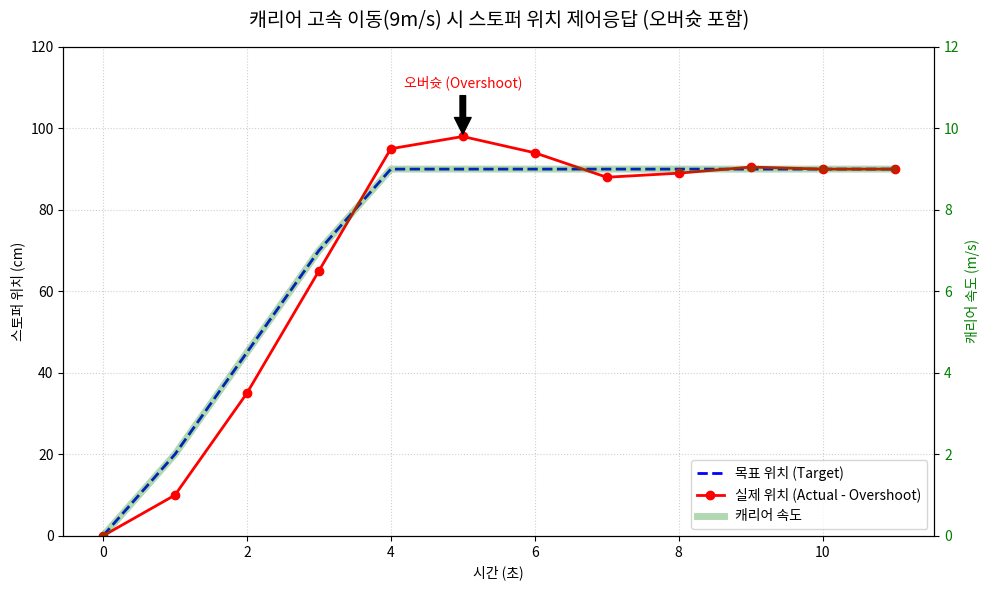

Reproduce this figure in Python.
import matplotlib.pyplot as plt

# 한글 폰트 설정 (환경에 맞춰 주석 해제/수정 필요)
# plt.rcParams['font.family'] = 'Malgun Gothic' 
plt.rcParams['axes.unicode_minus'] = False

# 데이터 정의 (수정된 값)
time = [0, 1, 2, 3, 4, 5, 6, 7, 8, 9, 10, 11]
speed = [0, 2.0, 4.5, 7.0, 9.0, 9.0, 9.0, 9.0, 9.0, 9.0, 9.0, 9.0]
target_pos = [0, 20, 45, 70, 90, 90, 90, 90, 90, 90, 90, 90]
actual_pos = [0, 10, 35, 65, 95, 98, 94, 88, 89, 90.5, 90, 90]

# 그래프 그리기
fig, ax1 = plt.subplots(figsize=(10, 6))

plt.title('캐리어 고속 이동(9m/s) 시 스토퍼 위치 제어응답 (오버슛 포함)', fontsize=14, pad=15)

# 왼쪽 Y축: 스토퍼 위치
ax1.set_xlabel('시간 (초)')
ax1.set_ylabel('스토퍼 위치 (cm)', color='black')
line1 = ax1.plot(time, target_pos, label='목표 위치 (Target)', color='blue', linestyle='--', linewidth=2)
line2 = ax1.plot(time, actual_pos, label='실제 위치 (Actual - Overshoot)', color='red', marker='o', linewidth=2)
ax1.tick_params(axis='y', labelcolor='black')
ax1.set_ylim(0, 120)

# 오른쪽 Y축: 캐리어 속도
ax2 = ax1.twinx()
ax2.set_ylabel('캐리어 속도 (m/s)', color='green')
line3 = ax2.plot(time, speed, label='캐리어 속도', color='green', alpha=0.3, linewidth=5)
ax2.tick_params(axis='y', labelcolor='green')
ax2.set_ylim(0, 12)

# 범례 및 그리드
lines = line1 + line2 + line3
labels = [l.get_label() for l in lines]
ax1.legend(lines, labels, loc='lower right')
ax1.grid(True, linestyle=':', alpha=0.6)

# 오버슛 구간 강조 (화살표 및 텍스트)
ax1.annotate('오버슛 (Overshoot)', xy=(5, 98), xytext=(5, 110),
             arrowprops=dict(facecolor='black', shrink=0.05),
             ha='center', fontsize=10, color='red')

plt.tight_layout()
plt.show()
